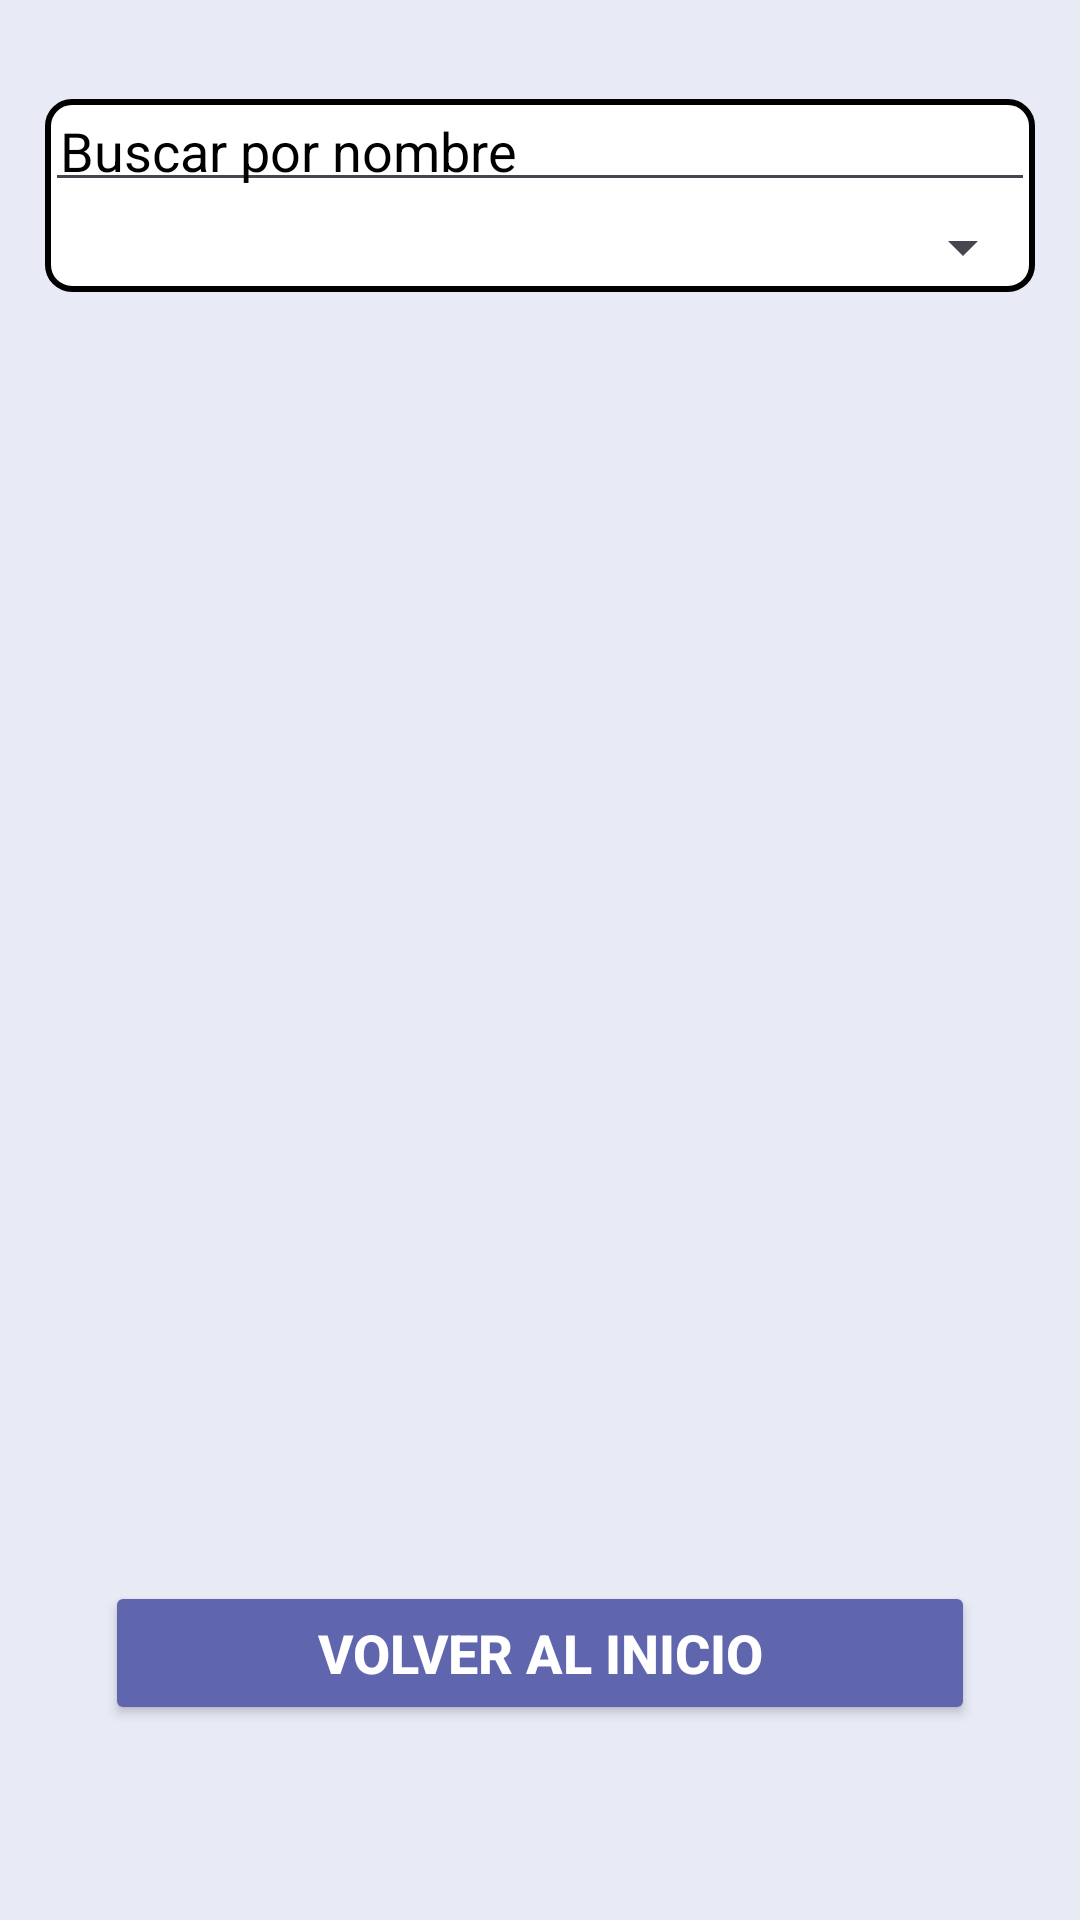

Write the Android layout XML for this screen, with the resource values it uses.
<!-- AndroidManifest.xml: application theme Theme.Proyecto_CRUD -->
<!-- res/layout/activity_listar_talleres2.xml -->
<?xml version="1.0" encoding="utf-8"?>
<androidx.constraintlayout.widget.ConstraintLayout xmlns:android="http://schemas.android.com/apk/res/android"
    xmlns:app="http://schemas.android.com/apk/res-auto"
    xmlns:tools="http://schemas.android.com/tools"
    android:id="@+id/main"
    android:layout_width="match_parent"
    android:layout_height="match_parent"
    tools:context=".taller.ListarTalleresActivity2"
    android:background="#E8EAF6"
    android:padding="15dp"
    >
       <LinearLayout
           android:id="@+id/buscar"
           android:layout_width="match_parent"
           android:layout_height="wrap_content"
           app:layout_constraintTop_toTopOf="parent"
           app:layout_constraintEnd_toStartOf="parent"
           android:background="@drawable/borderendondo"
           app:layout_constraintEnd_toEndOf="parent"
           android:orientation="vertical"
           android:layout_marginTop="18dp"

           >
            <com.google.android.material.textfield.TextInputEditText
                android:id="@+id/busquedapornombre"
                android:layout_width="match_parent"
                android:layout_height="wrap_content"
                android:hint="Buscar por nombre"
                android:textColorHint="@color/black"
                android:padding="5dp"
                />

           <LinearLayout
               android:layout_width="match_parent"
               android:layout_height="wrap_content"
               app:layout_constraintTop_toTopOf="parent"
               app:layout_constraintEnd_toStartOf="parent"
               app:layout_constraintEnd_toEndOf="parent"
               android:orientation="horizontal"
               app:layout_constraintBottom_toTopOf="@id/lista_talleres"
               android:elevation="5dp"
               >
               <ImageView
                   android:id="@+id/boton_buscar"
                   android:layout_width="wrap_content"
                   android:layout_height="wrap_content"
                   android:src="@drawable/baseline_search_24"
                   android:paddingStart="25dp"
                   android:layout_gravity="center"
                   />
               <Spinner
                   android:id="@+id/filtrar"
                   android:layout_width="match_parent"
                   android:layout_height="30dp"
                   tools:text="Filtros"
                   android:theme="@style/CardView"
                   android:textAlignment="center"
                   android:layout_gravity="center"
                   android:gravity="center"
                   />
           </LinearLayout>
       </LinearLayout>

    <androidx.recyclerview.widget.RecyclerView
        android:id="@+id/lista_talleres"
        android:layout_width="match_parent"
        android:layout_height="490dp"
        android:padding="2dp"
        android:scrollbars="vertical"
        app:layout_constraintBottom_toTopOf="@id/volver_inicio"
        app:layout_constraintEnd_toEndOf="parent"
        app:layout_constraintHorizontal_bias="0.0"
        app:layout_constraintStart_toStartOf="parent"
        app:layout_constraintTop_toBottomOf="@id/buscar"
        tools:listitem="@layout/cartastaller" />

    <androidx.appcompat.widget.AppCompatButton
        android:id="@+id/volver_inicio"
        android:layout_width="match_parent"
        android:layout_height="wrap_content"
        android:text="Volver al inicio"
        android:textSize="18dp"
        android:textStyle="bold"
        android:textColor="@color/white"
        android:backgroundTint="#5F66AD"
        app:layout_constraintStart_toStartOf="parent"
        app:layout_constraintEnd_toEndOf="parent"
        app:layout_constraintBottom_toBottomOf="parent"
        android:layout_marginStart="20dp"
        android:layout_marginEnd="20dp"
        android:layout_marginBottom="50dp" />
</androidx.constraintlayout.widget.ConstraintLayout>
<!-- res/layout/cartastaller.xml (included above) -->
<?xml version="1.0" encoding="utf-8"?>
<androidx.cardview.widget.CardView xmlns:android="http://schemas.android.com/apk/res/android"
    xmlns:tools="http://schemas.android.com/tools"
    android:layout_width="match_parent"
    xmlns:app="http://schemas.android.com/apk/res-auto"
    android:layout_marginVertical="4dp"
    android:layout_height="wrap_content">

    <androidx.constraintlayout.widget.ConstraintLayout
        android:layout_width="match_parent"
        android:layout_height="150dp"
        android:background="#FFFFFF"
        android:elevation="5dp"
        android:paddingBottom="4dp">

        <ImageView
            android:id="@+id/item_miniatura"
            android:layout_width="117dp"
            android:layout_height="81dp"
            android:layout_marginStart="4dp"
            android:layout_marginTop="12dp"
            android:layout_marginBottom="4dp"
            android:src="@drawable/logoflashfix"
            app:layout_constraintBottom_toBottomOf="parent"
            app:layout_constraintStart_toStartOf="parent"
            app:layout_constraintTop_toTopOf="parent"
            app:layout_constraintVertical_bias="0.0" />

        <TextView
            android:id="@+id/item_nombre"
            android:layout_width="100dp"
            android:layout_height="28dp"
            android:layout_marginStart="8dp"
            android:layout_marginTop="12dp"
            android:fontFamily="monospace"
            android:text="Nombre"
            android:textColor="#000000"
            android:textSize="22sp"
            android:textStyle="bold"
            app:layout_constraintStart_toEndOf="@id/item_miniatura"
            app:layout_constraintTop_toTopOf="parent" />

        <ImageView
            android:id="@+id/item_foro"
            android:layout_width="50dp"
            android:layout_height="50dp"
            app:layout_constraintStart_toEndOf="@id/item_nombre"
            app:layout_constraintTop_toTopOf="@id/item_nombre"
            app:layout_constraintBottom_toBottomOf="@id/item_nombre"
            android:src="@drawable/comentario"
            />
<ImageView
    android:id="@+id/item_add"
    android:layout_width="50dp"
    android:layout_height="50dp"
    app:layout_constraintStart_toEndOf="@id/item_foro"
    app:layout_constraintEnd_toStartOf="@id/lista"
    app:layout_constraintTop_toTopOf="@id/item_nombre"
    app:layout_constraintBottom_toBottomOf="@id/item_nombre"
    android:src="@drawable/baseline_add_24"
    />
        <ImageView
            android:id="@+id/lista"
            android:layout_width="50dp"
            android:layout_height="50dp"
            app:layout_constraintStart_toEndOf="@id/item_add"
            app:layout_constraintEnd_toEndOf="parent"
            app:layout_constraintTop_toTopOf="@id/item_nombre"
            app:layout_constraintBottom_toBottomOf="@id/item_nombre"
            android:src="@drawable/listar"/>
        <TextView
            android:id="@+id/item_ciudad"
            android:layout_width="147dp"
            android:layout_height="25dp"
            android:layout_marginStart="32dp"
            android:layout_marginTop="12dp"
            android:text="Ciudad"
            android:textColor="#000000"
            android:textSize="16sp"
            android:textStyle="bold"
            app:layout_constraintStart_toEndOf="@id/item_miniatura"
            app:layout_constraintTop_toBottomOf="@id/item_nombre" />

        <TextView
            android:id="@+id/item_fundacion"
            android:layout_width="88dp"
            android:layout_height="27dp"
            android:layout_marginTop="13dp"
            android:layout_marginBottom="9dp"
            android:text="Fundacion"
            android:textColor="#000000"
            android:textSize="16sp"
            app:layout_constraintBottom_toTopOf="@+id/item_borrar"
            app:layout_constraintEnd_toEndOf="parent"
            app:layout_constraintStart_toEndOf="@+id/item_ciudad"
            app:layout_constraintTop_toBottomOf="@+id/item_nombre" />

        <ImageView
            android:id="@+id/item_borrar"
            android:layout_width="49dp"
            android:layout_height="56dp"
            android:layout_marginTop="12dp"
            android:layout_marginEnd="4dp"
            android:src="@drawable/eliminar"
            app:layout_constraintBottom_toBottomOf="parent"
            app:layout_constraintEnd_toEndOf="parent"
            app:layout_constraintTop_toTopOf="parent"
            app:layout_constraintVertical_bias="1.0" />

        <ImageView
            android:id="@+id/item_editar"
            android:layout_width="49dp"
            android:layout_height="40dp"
            android:layout_marginTop="12dp"
            android:src="@drawable/editar"
            app:layout_constraintBottom_toBottomOf="parent"
            app:layout_constraintEnd_toStartOf="@+id/estrellas"
            app:layout_constraintStart_toStartOf="parent"
            app:layout_constraintTop_toTopOf="parent"
            app:layout_constraintVertical_bias="1.0" />

        <RatingBar
            android:id="@+id/estrellas"
            android:layout_width="246dp"
            android:layout_height="55dp"
            android:clickable="false"
            android:isIndicator="true"
            android:progressTint="@color/gold"
            android:secondaryProgressTint="@color/gold"
            app:layout_constraintBottom_toBottomOf="parent"
            app:layout_constraintEnd_toEndOf="parent"
            app:layout_constraintHorizontal_bias="0.581"
            app:layout_constraintStart_toStartOf="parent" />


    </androidx.constraintlayout.widget.ConstraintLayout>

</androidx.cardview.widget.CardView>
<!-- resources referenced by this layout -->
<resources>
  <color name="black">#FF000000</color>
  <color name="gold">#FFD700</color>
  <color name="white">#FFFFFFFF</color>
  <!-- drawable borderendondo (drawable) -->
  <?xml version="1.0" encoding="utf-8"?>
  <shape xmlns:android="http://schemas.android.com/apk/res/android">
      <solid android:color="@android:color/white" />
      <corners android:radius="8dp" />
      <stroke
          android:width="2dp"
          android:color="#000000" />
  </shape>
  <!-- drawable eliminar (drawable) -->
  <?xml version="1.0" encoding="utf-8"?>
  <vector android:height="24dp" android:tint="#000000"
      android:viewportHeight="24" android:viewportWidth="24"
      android:width="24dp" xmlns:android="http://schemas.android.com/apk/res/android">
      <path android:fillColor="@android:color/white" android:pathData="M6,19c0,1.1 0.9,2 2,2h8c1.1,0 2,-0.9 2,-2L18,7L6,7v12zM8.46,11.88l1.41,-1.41L12,12.59l2.12,-2.12 1.41,1.41L13.41,14l2.12,2.12 -1.41,1.41L12,15.41l-2.12,2.12 -1.41,-1.41L10.59,14l-2.13,-2.12zM15.5,4l-1,-1h-5l-1,1L5,4v2h14L19,4z"/>
  </vector>
  <!-- drawable logoflashfix: png bitmap (drawable, 305269 bytes) -->
  <style name="Theme.Proyecto_CRUD" parent="Base.Theme.Proyecto_CRUD" />
  <style name="Base.Theme.Proyecto_CRUD" parent="Theme.Material3.DayNight.NoActionBar">
          
          
      </style>
</resources>
